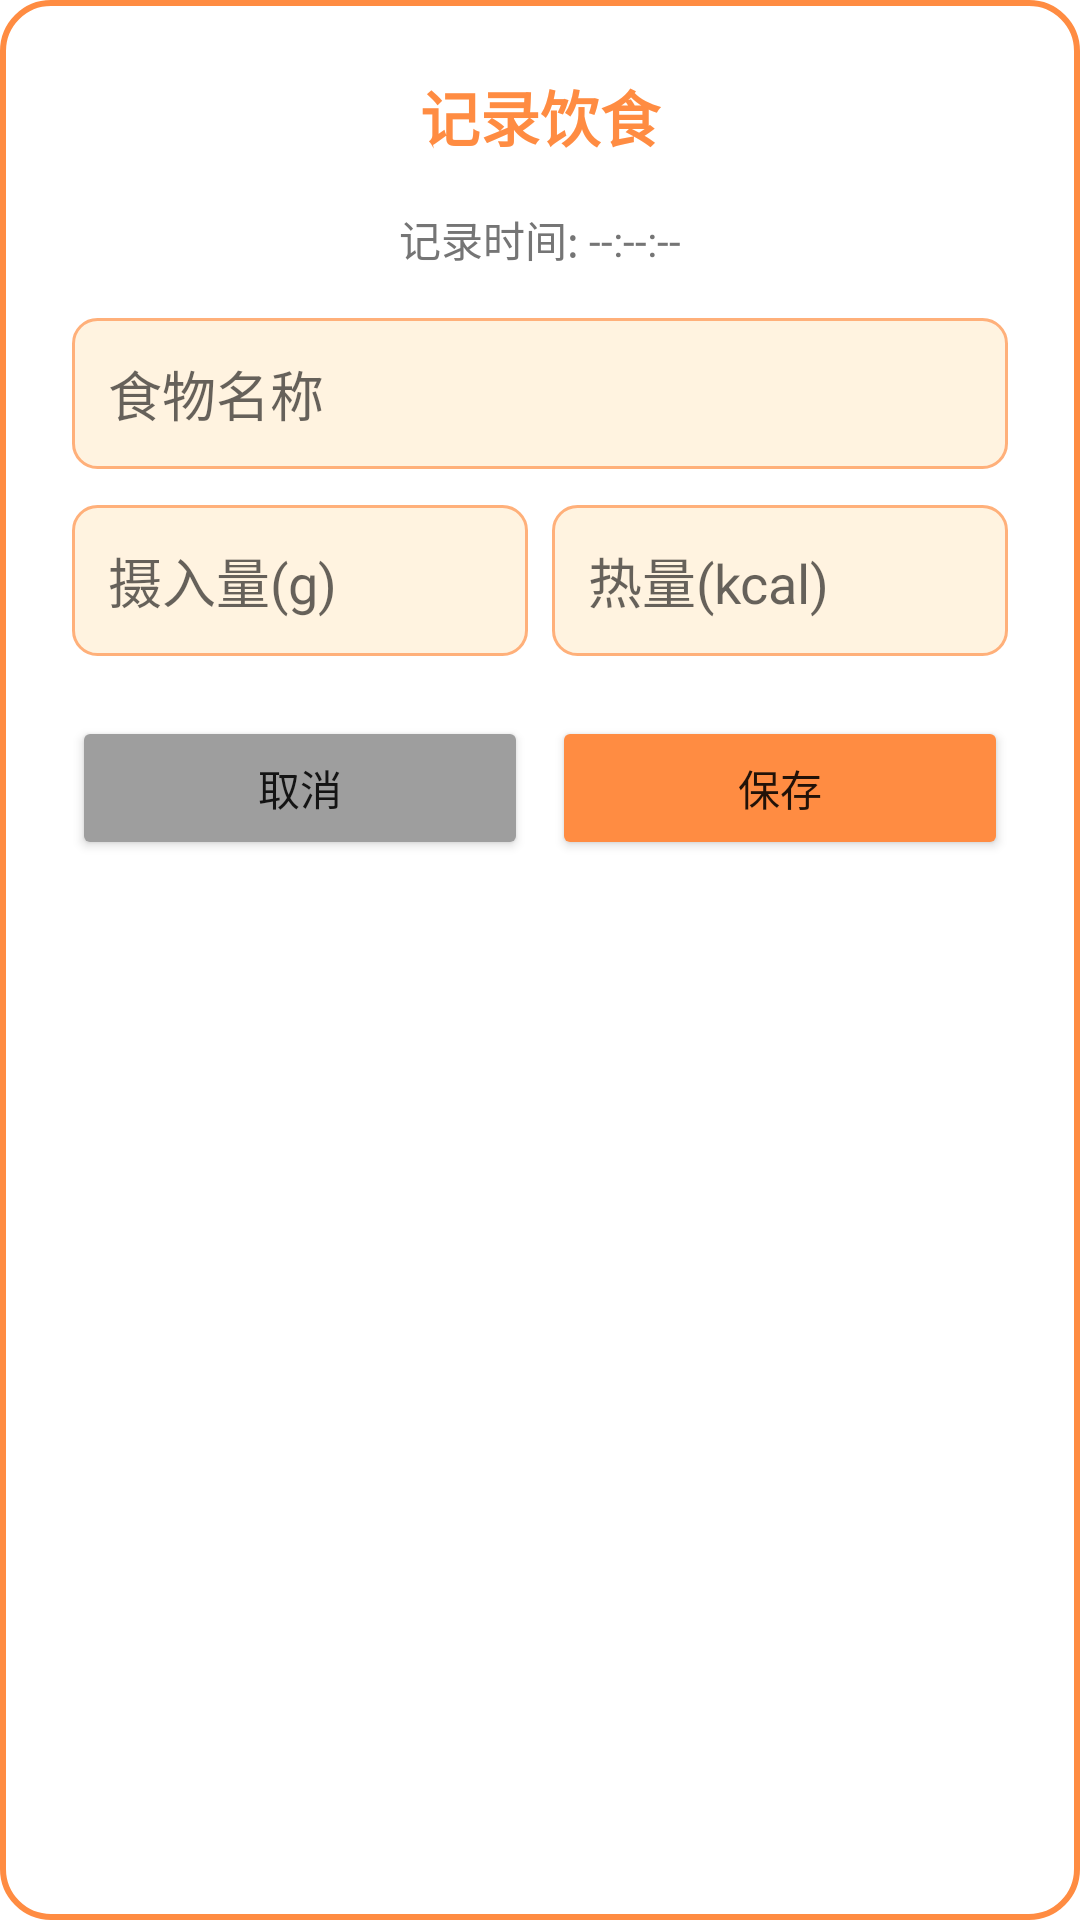

Here is an Android app screen rendered from its layout file. Give the layout XML and the strings, colors and styles it references.
<!-- AndroidManifest.xml: application theme Theme.TimeDisplay -->
<!-- res/layout/dialog_diet_quick.xml -->
<?xml version="1.0" encoding="utf-8"?>
<LinearLayout xmlns:android="http://schemas.android.com/apk/res/android"
    android:layout_width="match_parent"
    android:layout_height="wrap_content"
    android:orientation="vertical"
    android:padding="24dp"
    android:background="@drawable/dialog_diet_background">

    <TextView
        android:layout_width="match_parent"
        android:layout_height="wrap_content"
        android:text="记录饮食"
        android:textSize="20sp"
        android:textStyle="bold"
        android:textColor="@color/diet_primary"
        android:gravity="center"
        android:layout_marginBottom="16dp" />

    <TextView
        android:id="@+id/tvTime"
        android:layout_width="match_parent"
        android:layout_height="wrap_content"
        android:text="记录时间: --:--:--"
        android:textSize="14sp"
        android:textColor="@color/text_secondary"
        android:gravity="center"
        android:layout_marginBottom="16dp" />

    <EditText
        android:id="@+id/etFoodName"
        android:layout_width="match_parent"
        android:layout_height="wrap_content"
        android:hint="食物名称"
        android:drawableStart="@drawable/ic_food"
        android:drawablePadding="12dp"
        android:padding="12dp"
        android:background="@drawable/edit_text_background_diet"
        android:layout_marginBottom="12dp" />

    <LinearLayout
        android:layout_width="match_parent"
        android:layout_height="wrap_content"
        android:orientation="horizontal"
        android:layout_marginBottom="12dp">

        <EditText
            android:id="@+id/etAmount"
            android:layout_width="0dp"
            android:layout_height="wrap_content"
            android:layout_weight="1"
            android:hint="摄入量(g)"
            android:inputType="numberDecimal"
            android:padding="12dp"
            android:background="@drawable/edit_text_background_diet"
            android:layout_marginEnd="8dp" />

        <EditText
            android:id="@+id/etCalories"
            android:layout_width="0dp"
            android:layout_height="wrap_content"
            android:layout_weight="1"
            android:hint="热量(kcal)"
            android:inputType="numberDecimal"
            android:padding="12dp"
            android:background="@drawable/edit_text_background_diet" />

    </LinearLayout>

    <LinearLayout
        android:layout_width="match_parent"
        android:layout_height="wrap_content"
        android:orientation="horizontal"
        android:layout_marginTop="8dp">

        <Button
            android:id="@+id/btnCancel"
            android:layout_width="0dp"
            android:layout_height="wrap_content"
            android:layout_weight="1"
            android:text="取消"
            android:backgroundTint="@color/text_hint"
            android:layout_marginEnd="8dp" />

        <Button
            android:id="@+id/btnSave"
            android:layout_width="0dp"
            android:layout_height="wrap_content"
            android:layout_weight="1"
            android:text="保存"
            android:backgroundTint="@color/diet_primary" />

    </LinearLayout>

</LinearLayout>
<!-- resources referenced by this layout -->
<resources>
  <color name="diet_primary">#FF8C42</color>
  <color name="text_hint">#FF9E9E9E</color>
  <color name="text_secondary">#FF757575</color>
  <!-- drawable dialog_diet_background (drawable) -->
  <?xml version="1.0" encoding="utf-8"?>
  <shape xmlns:android="http://schemas.android.com/apk/res/android"
      android:shape="rectangle">
      <solid android:color="@color/white" />
      <corners android:radius="16dp" />
      <stroke
          android:width="2dp"
          android:color="@color/diet_primary" />
  </shape>
  <!-- drawable edit_text_background_diet (drawable) -->
  <?xml version="1.0" encoding="utf-8"?>
  <shape xmlns:android="http://schemas.android.com/apk/res/android"
      android:shape="rectangle">
      <solid android:color="@color/clock_background_diet" />
      <corners android:radius="8dp" />
      <stroke
          android:width="1dp"
          android:color="@color/diet_primary_light" />
  </shape>
  <style name="Theme.TimeDisplay" parent="Theme.MaterialComponents.DayNight.DarkActionBar">
          
          <item name="colorPrimary">@color/purple_500</item>
          <item name="colorPrimaryVariant">@color/purple_700</item>
          <item name="colorOnPrimary">@color/white</item>
          
          <item name="colorSecondary">@color/teal_200</item>
          <item name="colorSecondaryVariant">@color/teal_700</item>
          <item name="colorOnSecondary">@color/black</item>
          
          <item name="android:statusBarColor" tools:targetApi="l">?attr/colorPrimaryVariant</item>
          
      </style>
  <color name="white">#FFFFFFFF</color>
  <color name="clock_background_diet">#FFF3E0</color>
  <color name="diet_primary_light">#FFB07A</color>
  <color name="purple_500">#FF6200EE</color>
  <color name="purple_700">#FF3700B3</color>
  <color name="teal_200">#FF03DAC5</color>
  <color name="teal_700">#FF018786</color>
  <color name="black">#FF000000</color>
</resources>
